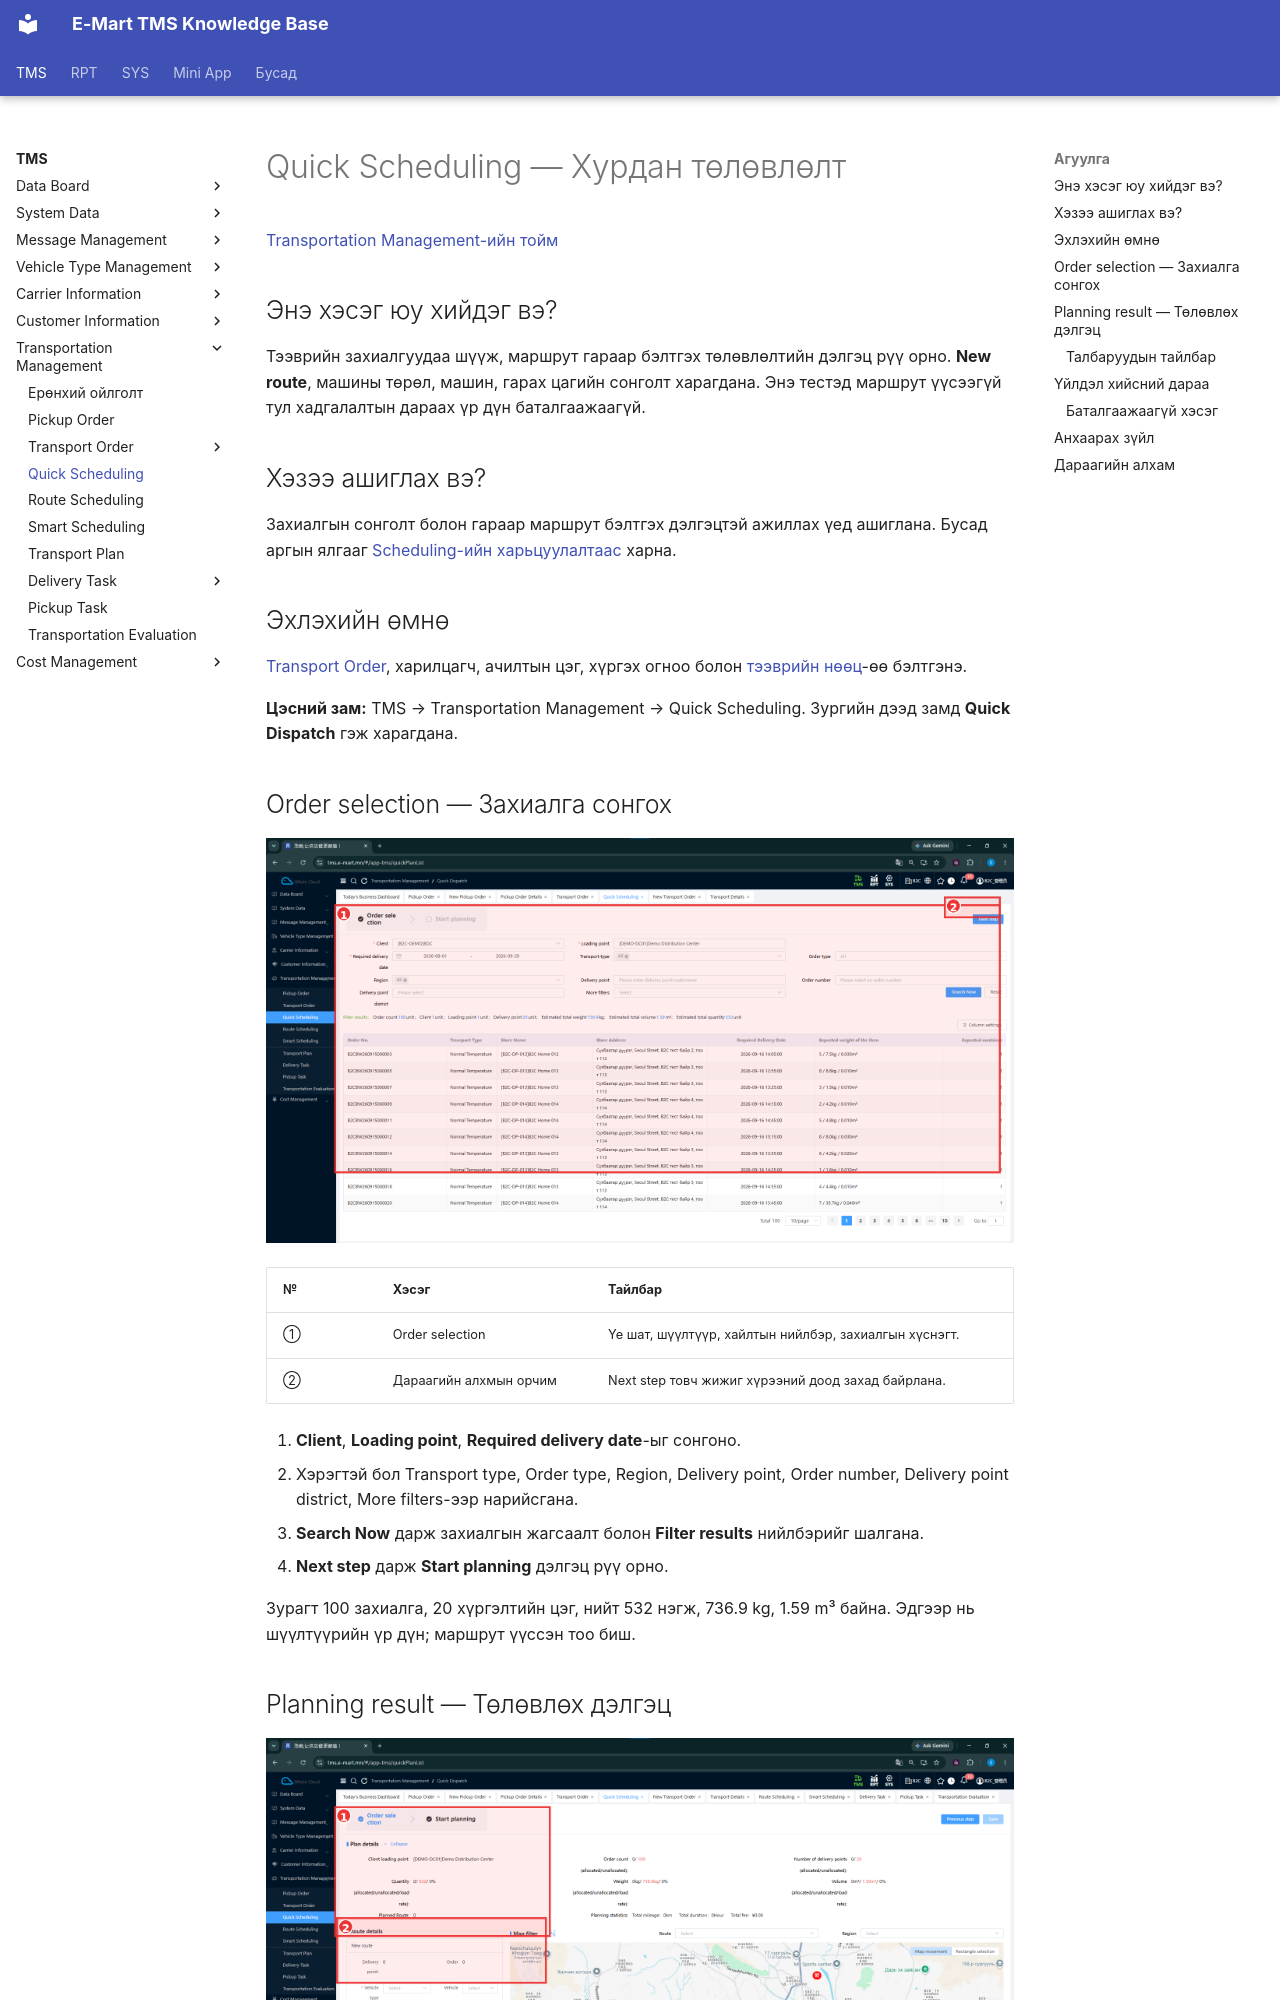

repository: ikhgurval-stack/tms_user_guide · page: planning/quick-scheduling/index.html · generator: mkdocs

# Quick Scheduling — Хурдан төлөвлөлт

[Transportation Management-ийн тойм](../tms/transportation-management.md)

## Энэ хэсэг юу хийдэг вэ?

Тээврийн захиалгуудаа шүүж, маршрут гараар бэлтгэх төлөвлөлтийн дэлгэц рүү орно. **New route**, машины төрөл, машин, гарах цагийн сонголт харагдана. Энэ тестэд маршрут үүсээгүй тул хадгалалтын дараах үр дүн баталгаажаагүй.

## Хэзээ ашиглах вэ?

Захиалгын сонголт болон гараар маршрут бэлтгэх дэлгэцтэй ажиллах үед ашиглана. Бусад аргын ялгааг [Scheduling-ийн харьцуулалтаас](../tms/transportation-management.md#scheduling) харна.

## Эхлэхийн өмнө

[Transport Order](../transportation-order/overview.md), харилцагч, ачилтын цэг, хүргэх огноо болон [тээврийн нөөц](../tms/carrier-information.md)-өө бэлтгэнэ.

**Цэсний зам:** TMS → Transportation Management → Quick Scheduling. Зургийн дээд замд **Quick Dispatch** гэж харагдана.

## Order selection — Захиалга сонгох

![Quick Scheduling-ийн харилцагч ачилтын цэг огнооны шүүлтүүр болон захиалгын үр дүн](../assets/images/screenshots/tms/transportation-management/quick-scheduling/01-quick-order-selection.png)

| № | Хэсэг | Тайлбар |
|---|---|---|
| ① | Order selection | Үе шат, шүүлтүүр, хайлтын нийлбэр, захиалгын хүснэгт. |
| ② | Дараагийн алхмын орчим | Next step товч жижиг хүрээний доод захад байрлана. |

1. **Client**, **Loading point**, **Required delivery date**-ыг сонгоно.
2. Хэрэгтэй бол Transport type, Order type, Region, Delivery point, Order number, Delivery point district, More filters-ээр нарийсгана.
3. **Search Now** дарж захиалгын жагсаалт болон **Filter results** нийлбэрийг шалгана.
4. **Next step** дарж **Start planning** дэлгэц рүү орно.

Зурагт 100 захиалга, 20 хүргэлтийн цэг, нийт 532 нэгж, 736.9 kg, 1.59 m³ байна. Эдгээр нь шүүлтүүрийн үр дүн; маршрут үүссэн тоо биш.
